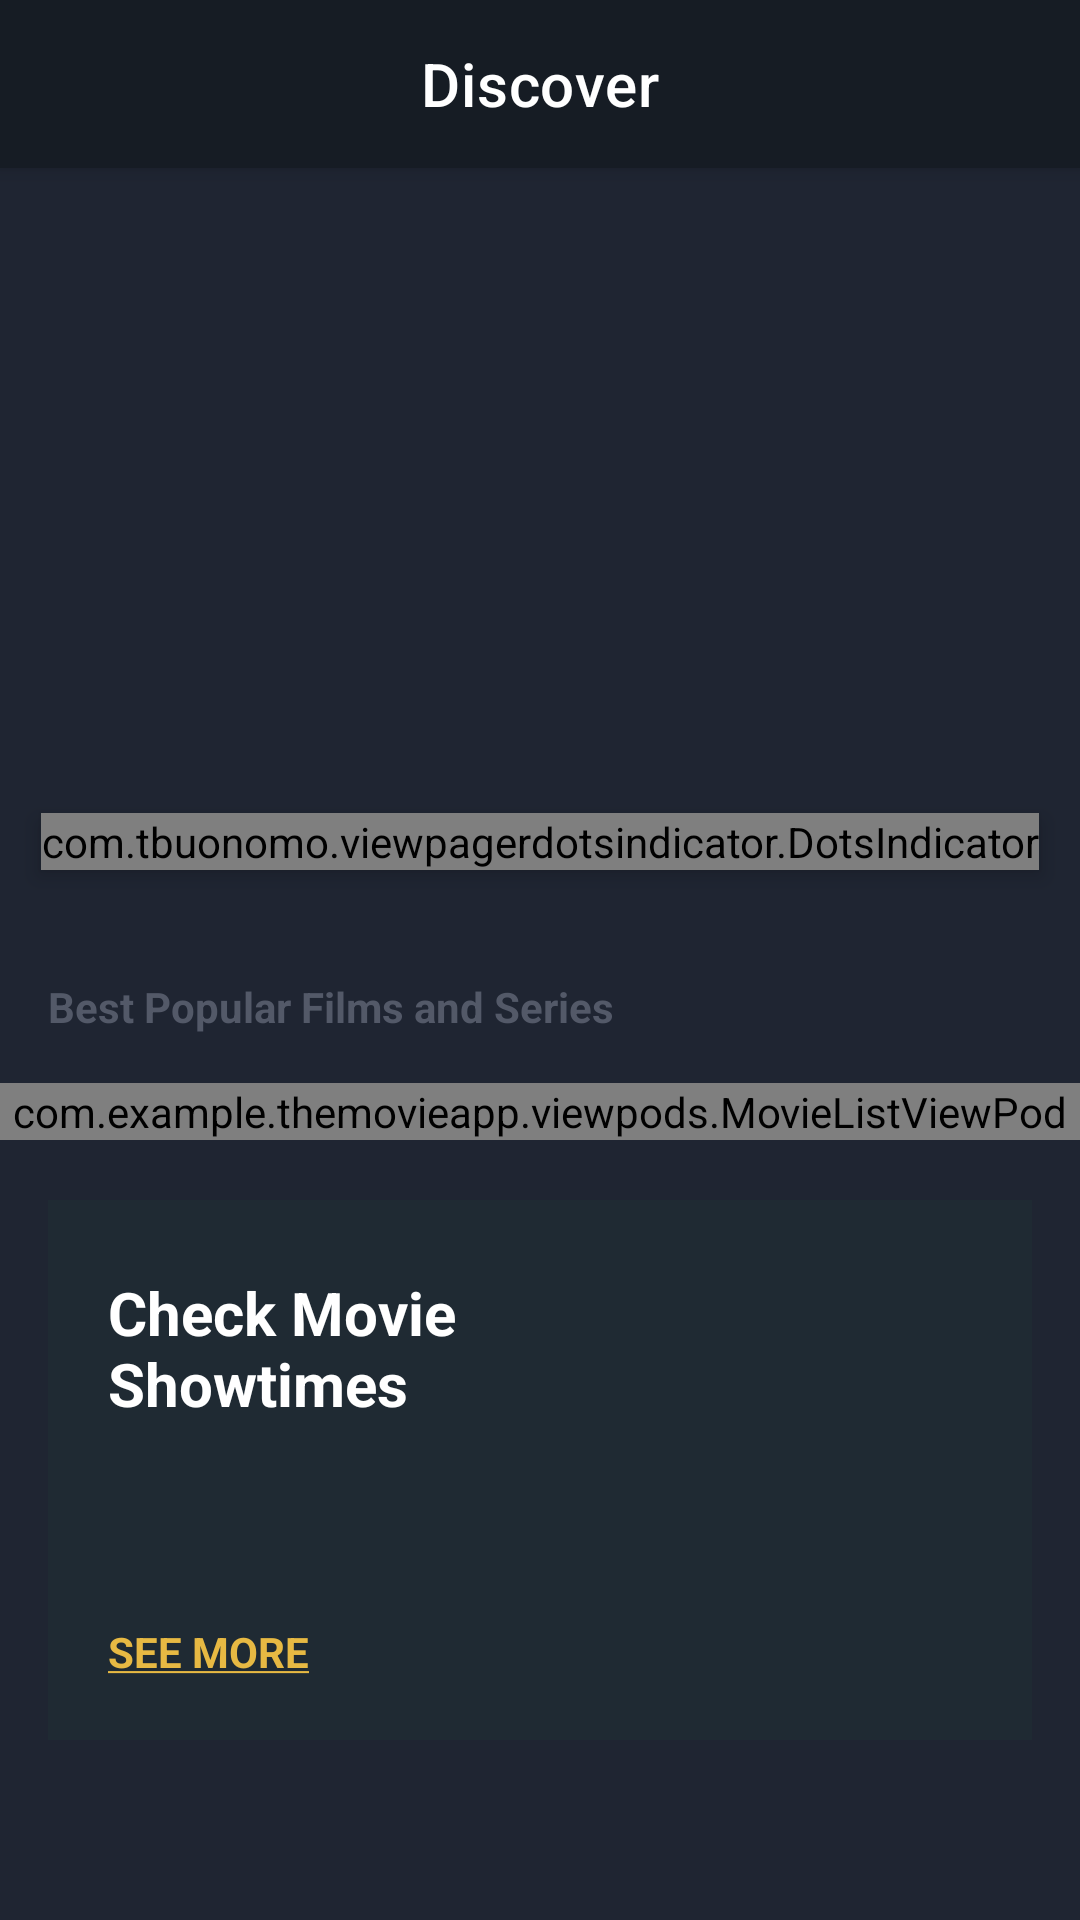

Here is an Android app screen rendered from its layout file. Give the layout XML and the strings, colors and styles it references.
<!-- AndroidManifest.xml: application theme Theme.TheMovieApp -->
<!-- res/layout/activity_main.xml -->
<?xml version="1.0" encoding="utf-8"?>
<androidx.coordinatorlayout.widget.CoordinatorLayout xmlns:android="http://schemas.android.com/apk/res/android"
    xmlns:app="http://schemas.android.com/apk/res-auto"
    xmlns:tools="http://schemas.android.com/tools"
    android:layout_width="match_parent"
    android:layout_height="match_parent"
    android:background="@color/colorPrimary"
    tools:context=".activities.MainActivity">

    
    <com.google.android.material.appbar.AppBarLayout
        android:layout_width="match_parent"
        android:layout_height="?attr/actionBarSize"
        android:background="@color/colorPrimaryDark">

        <com.google.android.material.appbar.MaterialToolbar
            android:id="@+id/toolBar"
            android:layout_width="match_parent"
            android:layout_height="match_parent"
            app:title="@string/lbl_discover"
            app:titleCentered="true"
            app:titleTextColor="@color/white"/>

    </com.google.android.material.appbar.AppBarLayout>

    <androidx.core.widget.NestedScrollView
        android:layout_width="match_parent"
        android:layout_height="match_parent"
        app:layout_behavior="com.google.android.material.appbar.AppBarLayout$ScrollingViewBehavior">

        <RelativeLayout
            android:layout_width="match_parent"
            android:layout_height="match_parent">

            
            <FrameLayout
                android:id="@+id/flBanner"
                android:layout_width="match_parent"
                android:layout_height="wrap_content">

                <androidx.viewpager2.widget.ViewPager2
                    android:id="@+id/viewPagerBanner"
                    android:layout_width="match_parent"
                    android:layout_height="@dimen/height_banner" />

                <com.tbuonomo.viewpagerdotsindicator.DotsIndicator
                    android:id="@+id/dotsIndicatorBanner"
                    android:layout_width="wrap_content"
                    android:layout_height="wrap_content"
                    android:layout_gravity="bottom|center"
                    android:layout_marginBottom="@dimen/margin_medium_2"
                    app:dotsColor="@android:color/darker_gray"
                    app:dotsCornerRadius="@dimen/margin_small"
                    app:dotsSize="@dimen/margin_medium"
                    app:dotsSpacing="@dimen/margin_small"
                    android:elevation="@dimen/margin_small"
                    app:dotsWidthFactor="1"
                    app:selectedDotColor="@color/colorAccent"
                    app:progressMode="false" />

            </FrameLayout>

            <androidx.appcompat.widget.AppCompatTextView
                android:id="@+id/tvBestPopularFilmsAndSeriesLabel"
                android:layout_width="wrap_content"
                android:layout_height="wrap_content"
                android:text="@string/lbl_best_popular_films_and_series"
                android:textColor="@color/colorSecondaryText"
                android:textStyle="bold"
                android:layout_below="@+id/flBanner"
                android:layout_marginTop="@dimen/margin_medium_3"
                android:layout_marginStart="@dimen/margin_medium_2"/>

            <include
                android:id="@+id/vpBestPopularMovieList"
                android:layout_width="match_parent"
                android:layout_height="wrap_content"
                layout="@layout/view_pod_movie_list"
                android:layout_below="@id/tvBestPopularFilmsAndSeriesLabel"
                android:layout_marginTop="@dimen/margin_medium_2"/>

            <RelativeLayout
                android:id="@+id/rlCheckMovieShowTime"
                android:layout_width="match_parent"
                android:layout_height="@dimen/height_check_movie_show_times"
                android:layout_below="@+id/vpBestPopularMovieList"
                android:layout_marginTop="@dimen/margin_medium_3"
                android:layout_marginStart="@dimen/margin_medium_2"
                android:layout_marginEnd="@dimen/margin_medium_2"
                android:background="@color/colorPrimaryLight">

                <androidx.appcompat.widget.AppCompatTextView
                    android:id="@+id/tvCheckMovieShowTimeLabel"
                    android:layout_width="wrap_content"
                    android:layout_height="wrap_content"
                    android:text="@string/lbl_check_movie_show_times"
                    android:textColor="@color/white"
                    android:textStyle="bold"
                    android:textSize="@dimen/text_regular_3x"
                    android:layout_marginStart="@dimen/margin_medium_3"
                    android:layout_marginTop="@dimen/text_heading_1x"/>

                <androidx.appcompat.widget.AppCompatTextView
                    android:id="@+id/tvSeeMore"
                    android:layout_width="wrap_content"
                    android:layout_height="wrap_content"
                    android:text="@string/lbl_see_more"
                    android:textStyle="bold"
                    android:textColor="@color/colorAccent"
                    android:layout_alignParentBottom="true"
                    android:layout_marginStart="@dimen/margin_medium_3"
                    android:layout_marginBottom="@dimen/margin_medium_3"/>

                <androidx.appcompat.widget.AppCompatImageView
                    android:id="@+id/ivCheckMovieShowTimeLocation"
                    android:layout_width="@dimen/margin_xxlarge"
                    android:layout_height="@dimen/margin_xxlarge"
                    app:srcCompat="@drawable/ic_baseline_location_on_white_24"
                    android:layout_alignParentEnd="true"
                    android:layout_centerVertical="true"
                    android:layout_marginEnd="@dimen/margin_xlarge"/>

            </RelativeLayout>

            <com.google.android.material.tabs.TabLayout
                android:id="@+id/tabLayoutGenre"
                android:layout_width="match_parent"
                android:layout_height="wrap_content"
                android:layout_below="@+id/rlCheckMovieShowTime"
                android:layout_marginTop="@dimen/margin_large"
                android:background="@color/colorPrimary"
                app:tabTextColor="@color/colorSecondaryText"
                app:tabSelectedTextColor="@color/white"
                app:tabIndicatorColor="@color/colorAccent"
                app:tabMode="scrollable"/>

            <FrameLayout
                android:id="@+id/flMoviesByGenre"
                android:layout_width="match_parent"
                android:layout_height="wrap_content"
                android:paddingTop="@dimen/margin_medium_3"
                android:paddingBottom="@dimen/margin_large"
                android:layout_below="@+id/tabLayoutGenre">

                <include
                    android:id="@+id/vpMoviesByGenre"
                    android:layout_width="match_parent"
                    android:layout_height="wrap_content"
                    layout="@layout/view_pod_movie_list"/>

            </FrameLayout>

            <androidx.appcompat.widget.AppCompatTextView
                android:id="@+id/tvShowcasesLabel"
                android:layout_width="wrap_content"
                android:layout_height="wrap_content"
                android:text="@string/lbl_show_cases"
                android:textColor="@color/colorSecondaryText"
                android:textStyle="bold"
                android:layout_below="@+id/flMoviesByGenre"
                android:layout_marginTop="@dimen/margin_medium_3"
                android:layout_marginStart="@dimen/margin_medium_2"/>

            <androidx.appcompat.widget.AppCompatTextView
                android:id="@+id/tvMoreShowcasesLabel"
                android:layout_width="wrap_content"
                android:layout_height="wrap_content"
                android:text="@string/lbl_more_showcases"
                android:layout_alignBaseline="@+id/tvShowcasesLabel"
                android:layout_alignParentEnd="true"
                android:textColor="@color/white"
                android:textStyle="bold"
                android:layout_marginEnd="@dimen/margin_medium_2" />

            <androidx.recyclerview.widget.RecyclerView
                android:id="@+id/rvShowcases"
                android:layout_width="match_parent"
                android:layout_height="wrap_content"
                android:layout_below="@+id/tvShowcasesLabel"
                android:layout_marginTop="@dimen/margin_medium_2"
                android:paddingEnd="@dimen/margin_medium_2"
                android:clipToPadding="false" />

            <include
                android:id="@+id/vpBestActors"
                android:layout_width="match_parent"
                android:layout_height="wrap_content"
                layout="@layout/view_pod_actor_lists"
                android:layout_below="@id/rvShowcases"
                android:layout_marginTop="@dimen/margin_medium_3"/>

        </RelativeLayout>

    </androidx.core.widget.NestedScrollView>

</androidx.coordinatorlayout.widget.CoordinatorLayout>
<!-- res/layout/view_pod_movie_list.xml (included above) -->
<?xml version="1.0" encoding="utf-8"?>
<com.example.themovieapp.viewpods.MovieListViewPod xmlns:android="http://schemas.android.com/apk/res/android"
    android:layout_width="match_parent"
    android:layout_height="match_parent">

    <androidx.recyclerview.widget.RecyclerView
        android:id="@+id/rvMovieList"
        android:layout_width="match_parent"
        android:layout_height="wrap_content"
        android:clipToPadding="false"
        android:paddingEnd="@dimen/margin_medium_2"/>

</com.example.themovieapp.viewpods.MovieListViewPod>
<!-- res/layout/view_pod_actor_lists.xml (included above) -->
<?xml version="1.0" encoding="utf-8"?>
<com.example.themovieapp.viewpods.ActorListsViewPod xmlns:android="http://schemas.android.com/apk/res/android"
    android:layout_width="match_parent"
    android:layout_height="wrap_content"
    android:background="@color/colorPrimaryDark"
    android:paddingBottom="@dimen/margin_large"
    android:paddingTop="@dimen/margin_large">

    <androidx.appcompat.widget.AppCompatTextView
        android:id="@+id/tvBestActor"
        android:layout_width="wrap_content"
        android:layout_height="wrap_content"
        android:text="@string/lbl_best_actors"
        android:textColor="@color/colorSecondaryText"
        android:textStyle="bold"
        android:layout_marginStart="@dimen/margin_medium_2"/>

    <androidx.appcompat.widget.AppCompatTextView
        android:id="@+id/tvMoreActors"
        android:layout_width="wrap_content"
        android:layout_height="wrap_content"
        android:text="@string/lbl_more_actors"
        android:layout_alignParentEnd="true"
        android:layout_alignBaseline="@+id/tvBestActor"
        android:textColor="@color/white"
        android:textStyle="bold"
        android:layout_marginEnd="@dimen/margin_medium_2" />

    <androidx.recyclerview.widget.RecyclerView
        android:id="@+id/rvActorLists"
        android:layout_width="match_parent"
        android:layout_height="wrap_content"
        android:layout_below="@+id/tvBestActor"
        android:layout_marginTop="@dimen/margin_card_medium_2"
        android:paddingEnd="@dimen/margin_card_medium_2"
        android:clipToPadding="false"/>
</com.example.themovieapp.viewpods.ActorListsViewPod>
<!-- resources referenced by this layout -->
<resources>
  <color name="colorAccent">#e7b943</color>
  <color name="colorPrimary">#1f2532</color>
  <color name="colorPrimaryDark">#161c24</color>
  <color name="colorPrimaryLight">#1f2a33</color>
  <color name="colorSecondaryText">#535968</color>
  <color name="white">#FFFFFFFF</color>
  <dimen name="height_banner">250dp</dimen>
  <dimen name="height_check_movie_show_times">180dp</dimen>
  <dimen name="margin_card_medium_2">12dp</dimen>
  <dimen name="margin_large">24dp</dimen>
  <dimen name="margin_medium">8dp</dimen>
  <dimen name="margin_medium_2">16dp</dimen>
  <dimen name="margin_medium_3">20dp</dimen>
  <dimen name="margin_small">4dp</dimen>
  <dimen name="margin_xlarge">32dp</dimen>
  <dimen name="margin_xxlarge">48dp</dimen>
  <dimen name="text_heading_1x">24sp</dimen>
  <dimen name="text_regular_3x">20sp</dimen>
  <string name="lbl_best_actors">BEST ACTORS</string>
  <string name="lbl_best_popular_films_and_series">Best Popular Films and Series</string>
  <string name="lbl_check_movie_show_times">Check Movie\nShowtimes</string>
  <string name="lbl_discover">Discover</string>
  <string name="lbl_more_actors"><u>MORE ACTORS</u></string>
  <string name="lbl_more_showcases"><u>MORE SHOWCASES</u></string>
  <string name="lbl_see_more"><u>SEE MORE</u></string>
  <string name="lbl_show_cases">SHOWCASES</string>
  <style name="Theme.TheMovieApp" parent="Theme.MaterialComponents.DayNight.NoActionBar">
          
          <item name="colorPrimary">@color/colorPrimary</item>
          <item name="colorPrimaryDark">@color/colorPrimaryDark</item>
          <item name="colorAccent">@color/colorAccent</item>
  
          
          <item name="android:statusBarColor">?attr/colorPrimaryDark</item>
      </style>
</resources>
